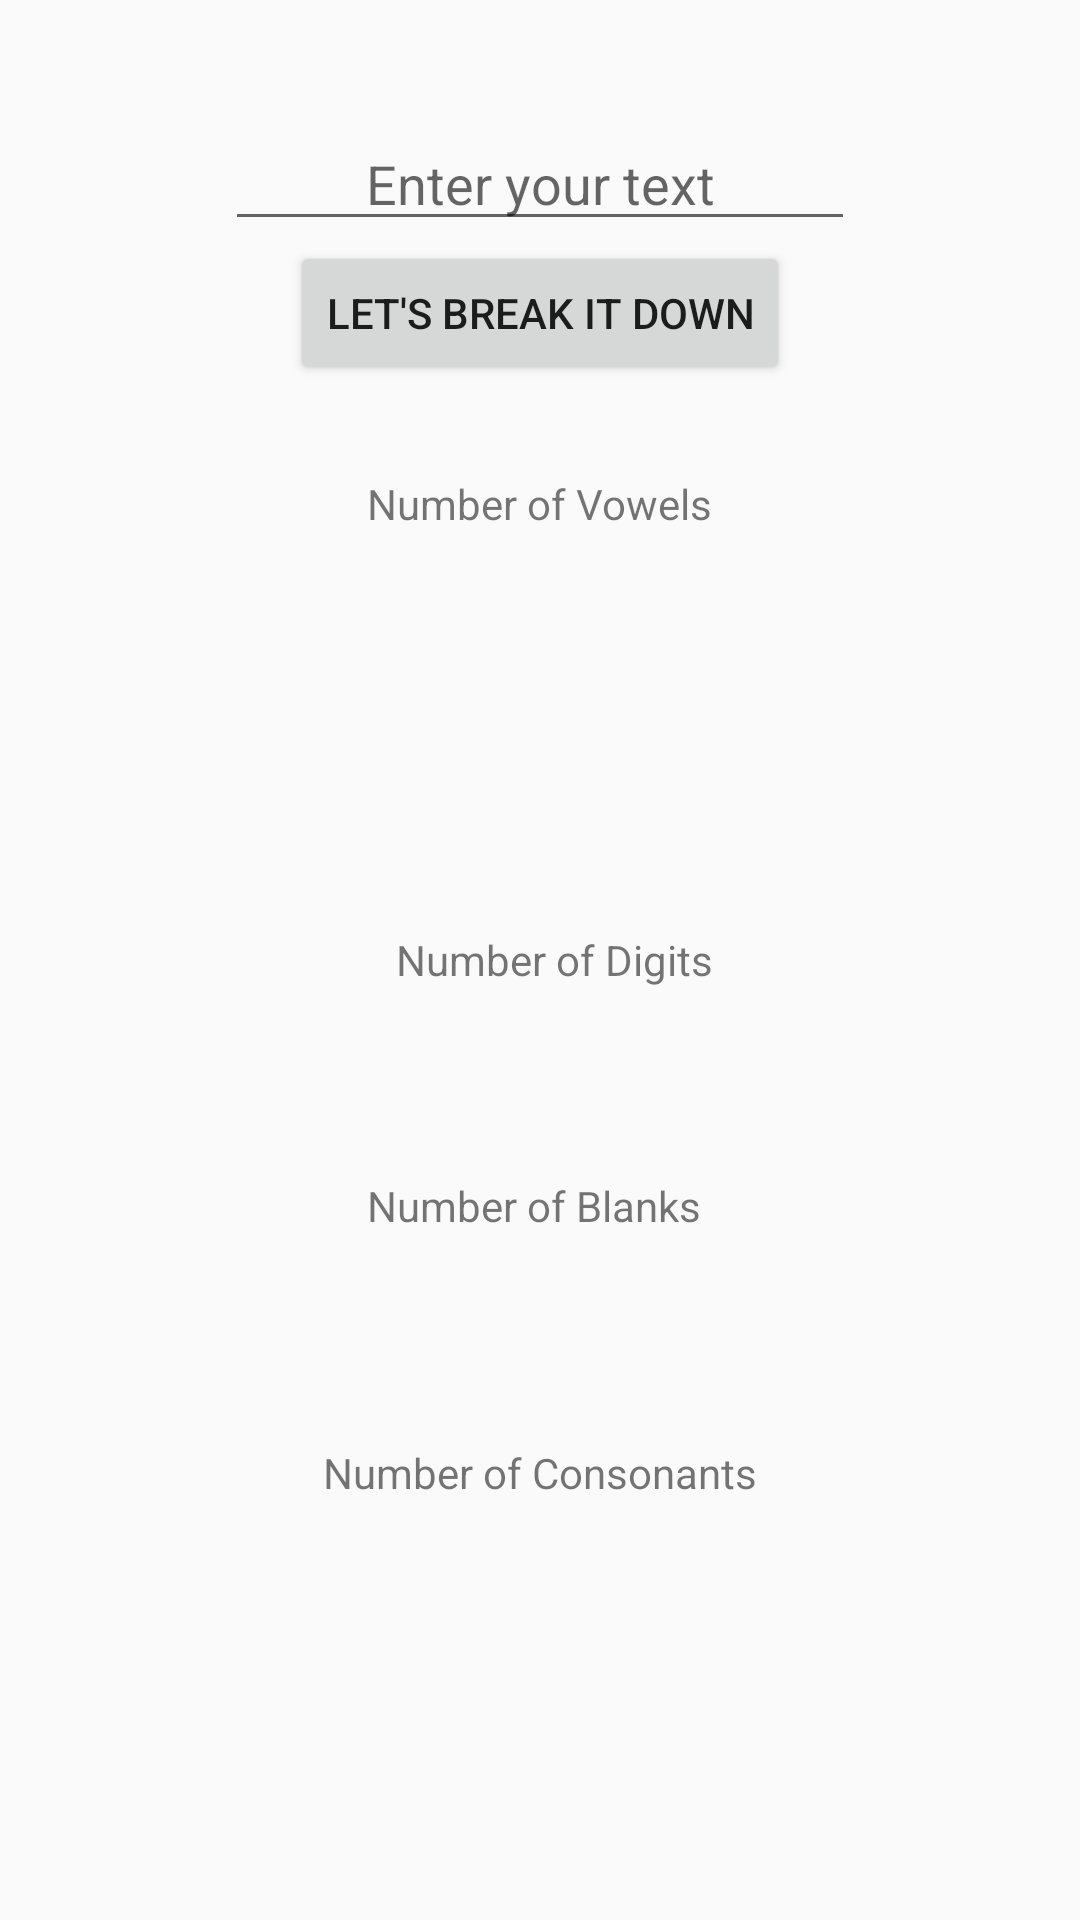

Produce the Android XML layout that renders to this screen, including the resource entries it uses.
<!-- AndroidManifest.xml: application theme AppTheme -->
<!-- res/layout/activity_vowel_consonants.xml -->
<?xml version="1.0" encoding="utf-8"?>
<RelativeLayout xmlns:android="http://schemas.android.com/apk/res/android"
    xmlns:app="http://schemas.android.com/apk/res-auto"
    xmlns:tools="http://schemas.android.com/tools"
    android:id="@+id/entertext"
    android:layout_width="match_parent"
    android:layout_height="match_parent"
    tools:context="com.scoutbuddy.trail4.myatm.VowelConsonants">

    <EditText
        android:id="@+id/entertexthere"
        android:layout_width="wrap_content"
        android:layout_height="wrap_content"
        android:layout_alignParentTop="true"
        android:layout_centerHorizontal="true"
        android:layout_marginTop="39dp"
        android:ems="10"
        android:hint="Enter your text"
        android:inputType="textPersonName"
        android:textAlignment="center"
        tools:layout_editor_absoluteX="84dp"
        tools:layout_editor_absoluteY="35dp" />

    <Button
        android:id="@+id/enterbutton"
        android:layout_width="wrap_content"
        android:layout_height="wrap_content"
        android:layout_below="@+id/entertexthere"
        android:layout_centerHorizontal="true"
        android:text="Let's Break it Down" />

    <TextView
        android:id="@+id/t99"
        android:layout_width="wrap_content"
        android:layout_height="wrap_content"
        android:layout_below="@+id/enterbutton"
        android:layout_centerHorizontal="true"
        android:layout_marginTop="30dp"
        android:text="Number of Vowels" />

    <TextView
        android:id="@+id/vowelstext"
        android:layout_width="wrap_content"
        android:layout_height="wrap_content"
        android:layout_below="@+id/t99"
        android:layout_centerHorizontal="true"
        android:layout_marginTop="19dp" />

    <TextView
        android:id="@+id/t88"
        android:layout_width="wrap_content"
        android:layout_height="wrap_content"
        android:text="Number of Digits"
        android:layout_centerVertical="true"
        android:layout_alignEnd="@+id/t99" />

    <TextView
        android:id="@+id/numberstext"
        android:layout_width="wrap_content"
        android:layout_height="wrap_content"
        android:layout_below="@+id/t88"
        android:layout_centerHorizontal="true"
        android:layout_marginTop="15dp" />

    <TextView
        android:id="@+id/t77"
        android:layout_width="wrap_content"
        android:layout_height="wrap_content"
        android:layout_marginTop="29dp"
        android:text="Number of Blanks"
        android:layout_below="@+id/numberstext"
        android:layout_alignStart="@+id/t99" />

    <TextView
        android:id="@+id/spacetext"
        android:layout_width="wrap_content"
        android:layout_height="wrap_content"
        android:layout_below="@+id/t77"
        android:layout_centerHorizontal="true"
        android:layout_marginTop="16dp" />

    <TextView
        android:id="@+id/t66"
        android:layout_width="wrap_content"
        android:layout_height="wrap_content"
        android:layout_marginTop="35dp"
        android:text="Number of Consonants"
        android:layout_below="@+id/spacetext"
        android:layout_centerHorizontal="true" />

    <TextView
        android:id="@+id/consonantstext"
        android:layout_width="wrap_content"
        android:layout_height="wrap_content"
        android:layout_below="@+id/t66"
        android:layout_centerHorizontal="true"
        android:layout_marginTop="14dp" />
</RelativeLayout>
<!-- resources referenced by this layout -->
<resources>
  <style name="AppTheme" parent="Theme.AppCompat.Light.DarkActionBar">
          
          <item name="colorPrimary">@color/colorPrimary</item>
          <item name="colorPrimaryDark">@color/colorPrimaryDark</item>
          <item name="colorAccent">@color/colorAccent</item>
      </style>
  <!-- not gathered from this repository: default colours our renderer supplied (Android Studio template values) -->
  <color name="colorPrimary">#FF6200EE</color>
  <color name="colorPrimaryDark">#FF3700B3</color>
  <color name="colorAccent">#FF03DAC5</color>
</resources>
